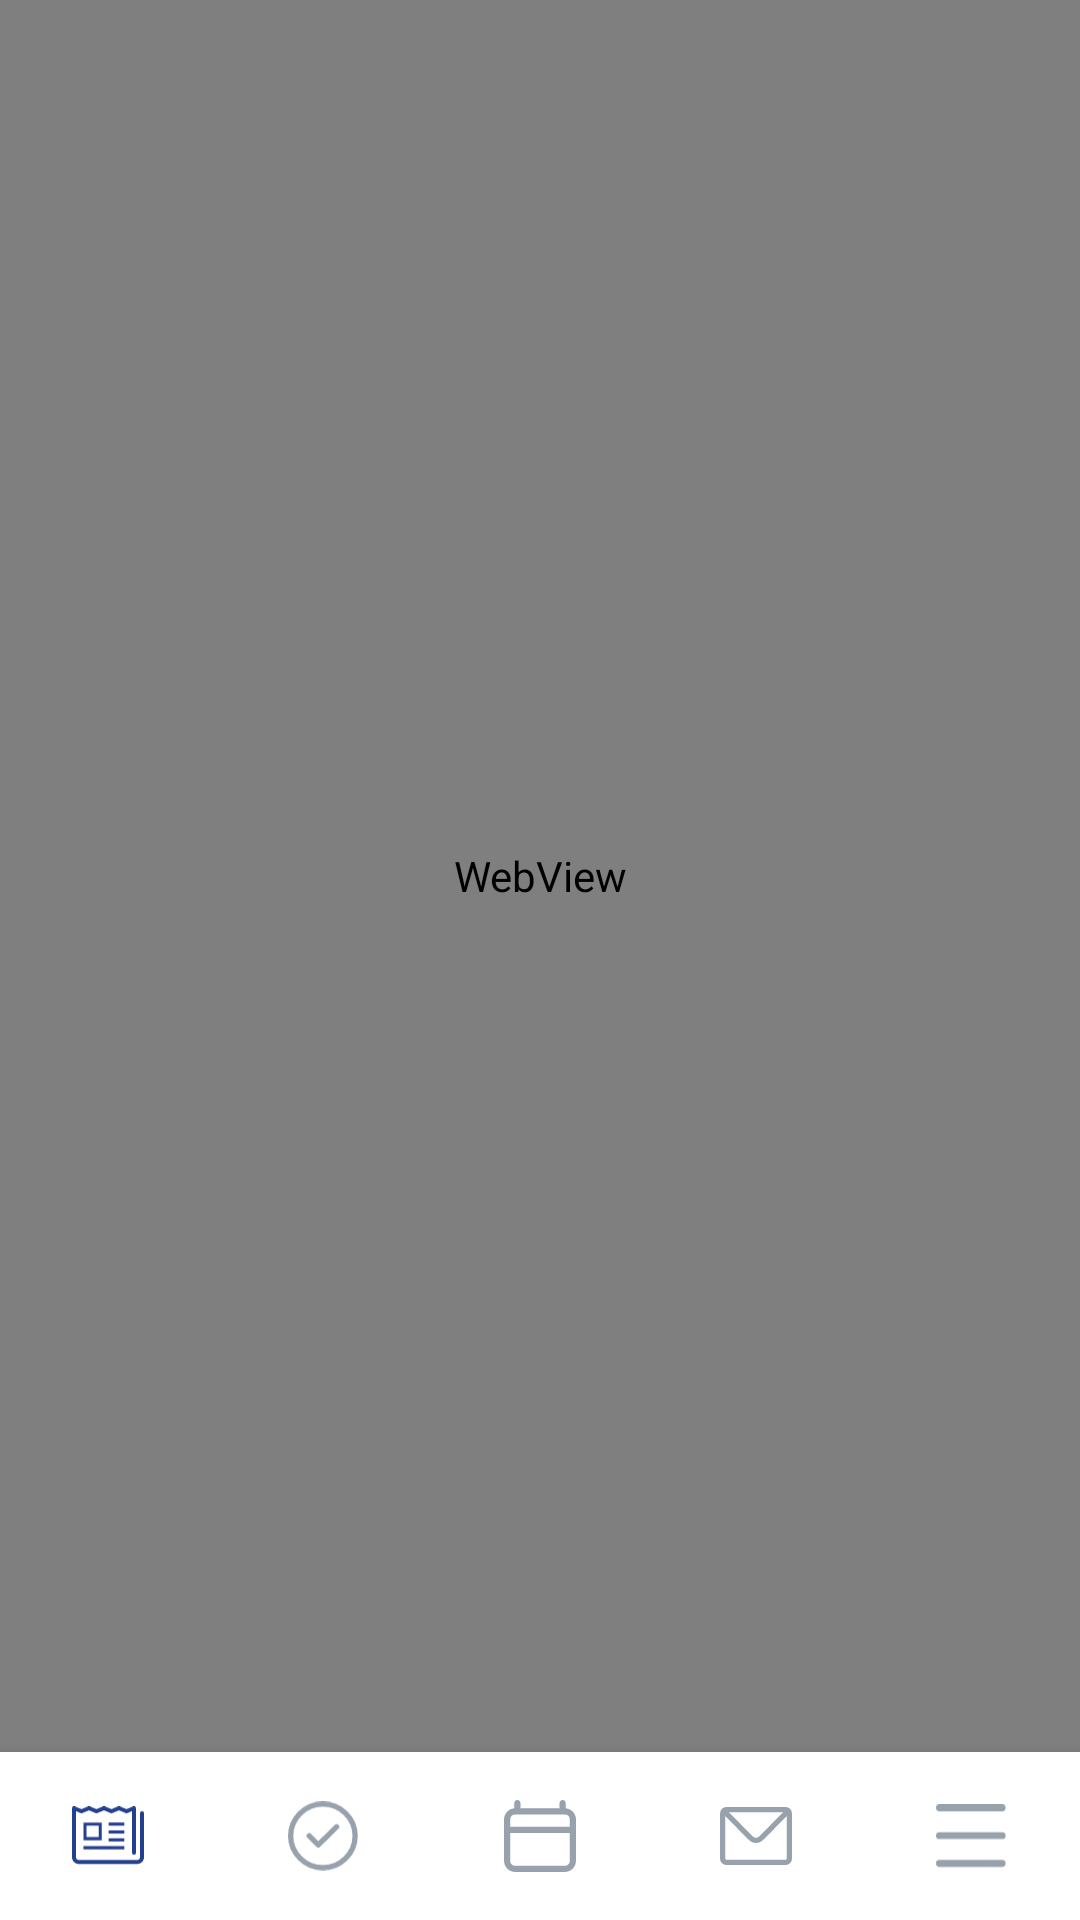

This screen was rendered from an Android layout file. Write that file and the resources it references.
<!-- AndroidManifest.xml: application theme Theme.MyVoenmeh -->
<!-- res/layout/activity_mail.xml -->
<?xml version="1.0" encoding="utf-8"?>

<RelativeLayout xmlns:android="http://schemas.android.com/apk/res/android"
    xmlns:app="http://schemas.android.com/apk/res-auto"
    xmlns:tools="http://schemas.android.com/tools"
    android:id="@+id/mail"
    android:layout_width="match_parent"
    android:layout_height="match_parent"
    tools:context=".Activities.MailActivity">

    <com.google.android.material.bottomnavigation.BottomNavigationView
        android:id="@+id/nav_view"
        android:layout_width="match_parent"
        android:layout_height="wrap_content"
        android:layout_alignParentBottom="true"
        android:background="?android:attr/windowBackground"
        app:itemBackground="@android:color/transparent"
        app:itemIconTint="@drawable/bn_main"
        app:labelVisibilityMode="unlabeled"
        app:menu="@menu/bottom_nav_menu" />

    <WebView
        android:id="@+id/mailView"
        android:layout_width="match_parent"
        android:layout_height="match_parent"
        android:layout_above="@id/nav_view" />

</RelativeLayout>
<!-- resources referenced by this layout -->
<resources>
  <!-- drawable bn_main (drawable) -->
  <?xml version="1.0" encoding="utf-8"?>
  
  <selector xmlns:android="http://schemas.android.com/apk/res/android">
      <item android:state_checked="true" android:color="#234090" />
      <item android:state_checked="false" android:color="#98A2AD" />
  </selector>
  <style name="Theme.MyVoenmeh" parent="Theme.MaterialComponents.Light.NoActionBar">
          
          <item name="colorOnPrimary">@color/white</item>
          
          <item name="colorOnSecondary">@color/black</item>
          
          <item name="android:windowLightStatusBar">true</item>
          <item name="android:statusBarColor">@color/white</item>
          
          <item name="android:windowLightNavigationBar">true</item>
          <item name="android:navigationBarColor">@color/white</item>
      </style>
  <color name="white">#FFFFFFFF</color>
  <color name="black">#FF000000</color>
</resources>
